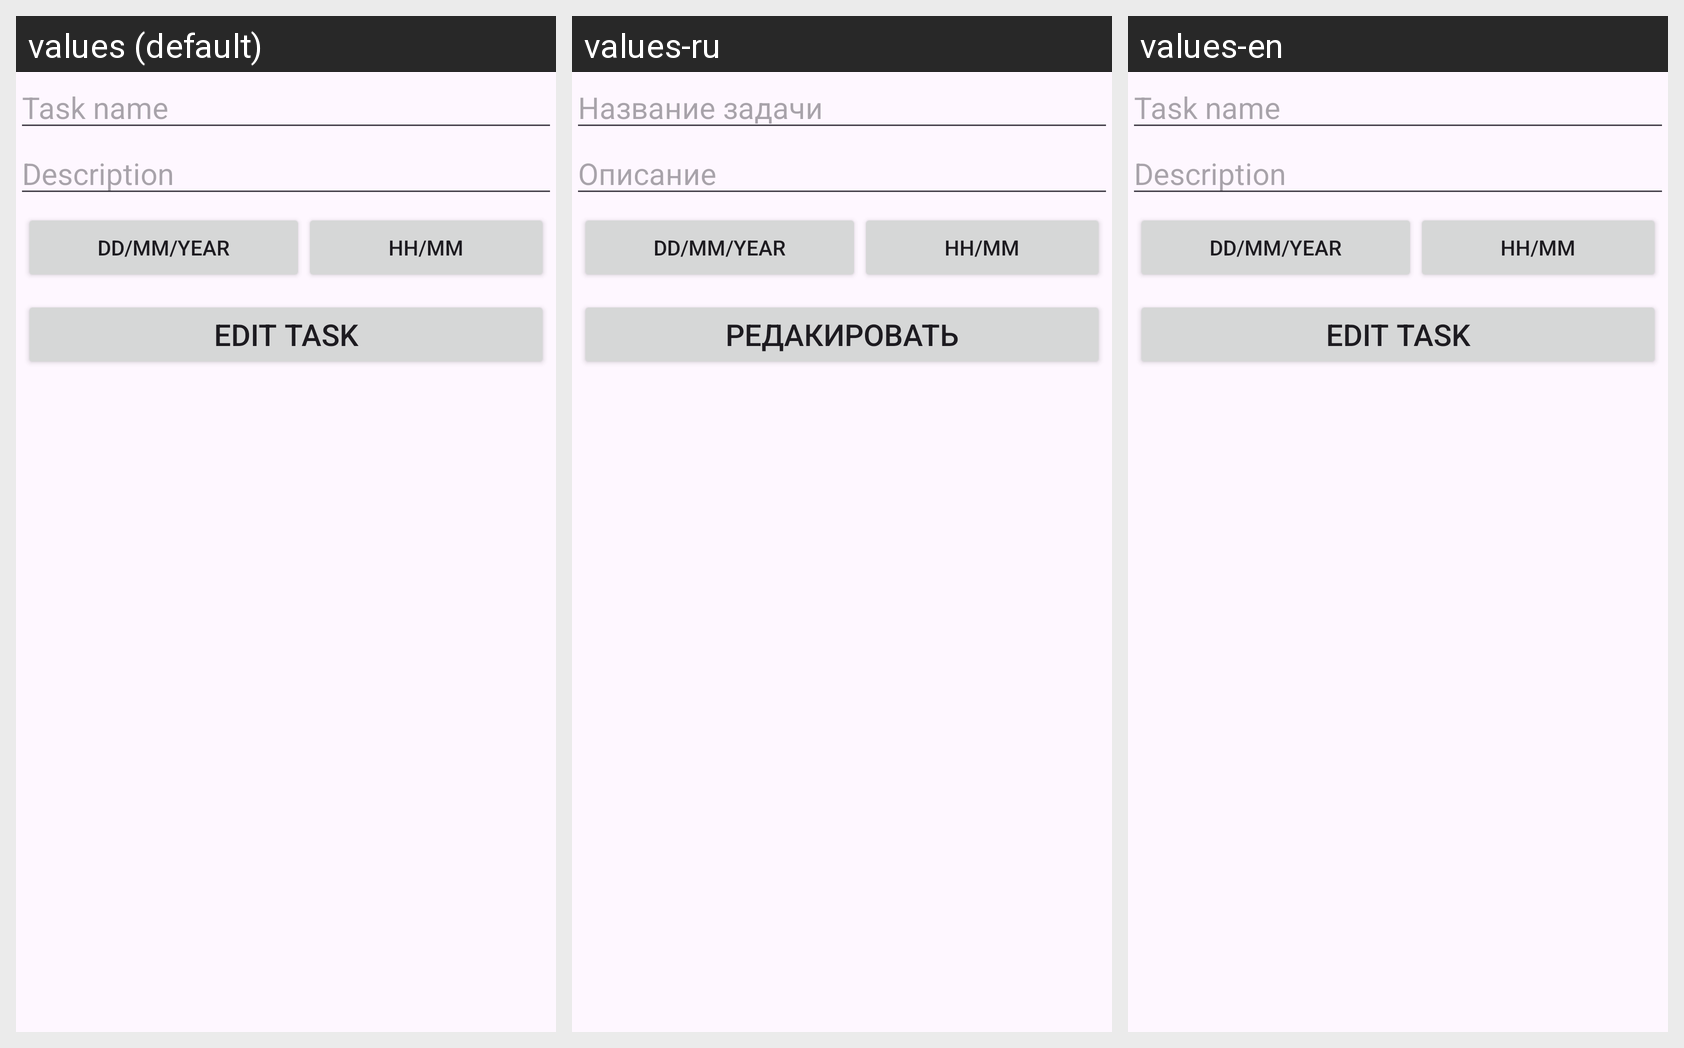

The same Android screen rendered under several of its app's locales, left to right. List the strings drawn on it with the default value and each locale's translation.
Android screen res/layout/activity_edit_task.xml rendered under 3 locales, left to right: values (default), values-ru, values-en. Device: Nexus 5 (rendered at 1080×1920; each locale shown at half size, 540×960, under a caption strip naming it); theme Theme.TaskTracker.
Strings drawn on this screen, with the default value and each locale's value (text and hints the layout hard-codes, and strings that could not be matched under every locale, appear in the picture but are not listed):

hint_TaskName
  values: Task name
  values-ru: Название задачи
  values-en: Task name

hint_TaskDescription
  values: Description
  values-ru: Описание
  values-en: Description

button_DefaultData
  values: DD/MM/YEAR
  values-ru: DD/MM/YEAR  [not translated; the default value is used]
  values-en: DD/MM/YEAR  [not translated; the default value is used]

button_DefaultTime
  values: HH/MM
  values-ru: HH/MM  [not translated; the default value is used]
  values-en: HH/MM  [not translated; the default value is used]

button_editTask
  values: Edit task
  values-ru: Редакировать
  values-en: Edit task
